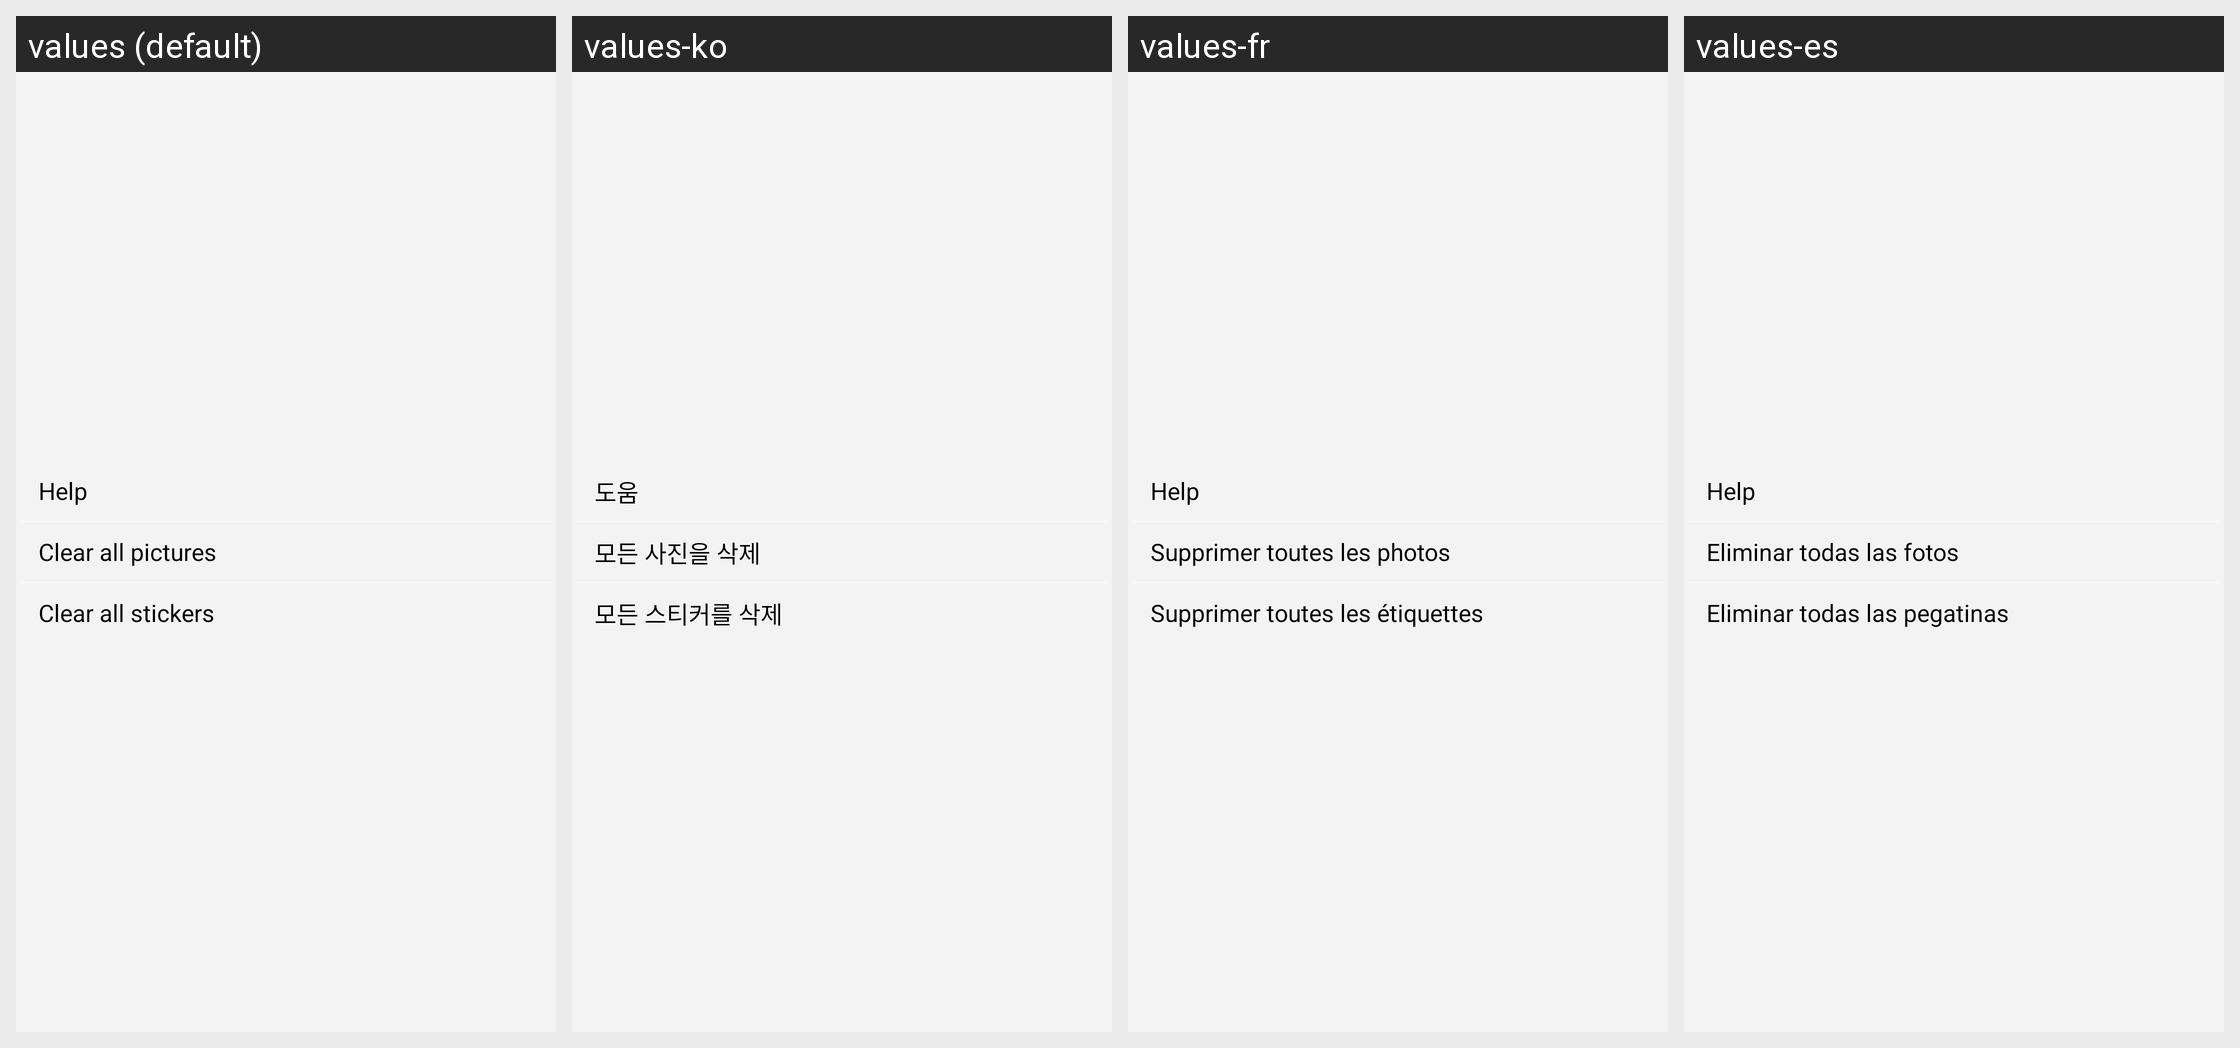

Locale-by-locale string values for the Android screen shown in this grid:
Android screen res/layout/menu_more.xml rendered under 4 locales, left to right: values (default), values-ko, values-fr, values-es. Device: Nexus 5 (rendered at 1080×1920; each locale shown at half size, 540×960, under a caption strip naming it); theme Theme.MaterialComponents.DayNight.NoActionBar.
Other locales in the repository, not shown: values-ca, values-cs, values-da, values-de, values-fi, values-hi, values-hu, values-it, values-ja, values-nb, values-nl, values-pl, values-pt, values-pt-rBR, values-ru, values-sk, values-sv, values-zh-rCN, values-zh-rTW.
Strings drawn on this screen, with the default value and each locale's value (text and hints the layout hard-codes, and strings that could not be matched under every locale, appear in the picture but are not listed):

help
  values: Help
  values-ko: 도움
  values-fr: Help
  values-es: Help  [not translated; the default value is used]

clearallpic
  values: Clear all pictures
  values-ko: 모든 사진을 삭제
  values-fr: Supprimer toutes les photos
  values-es: Eliminar todas las fotos

clearallemoji
  values: Clear all stickers
  values-ko: 모든 스티커를 삭제
  values-fr: Supprimer toutes les étiquettes
  values-es: Eliminar todas las pegatinas
